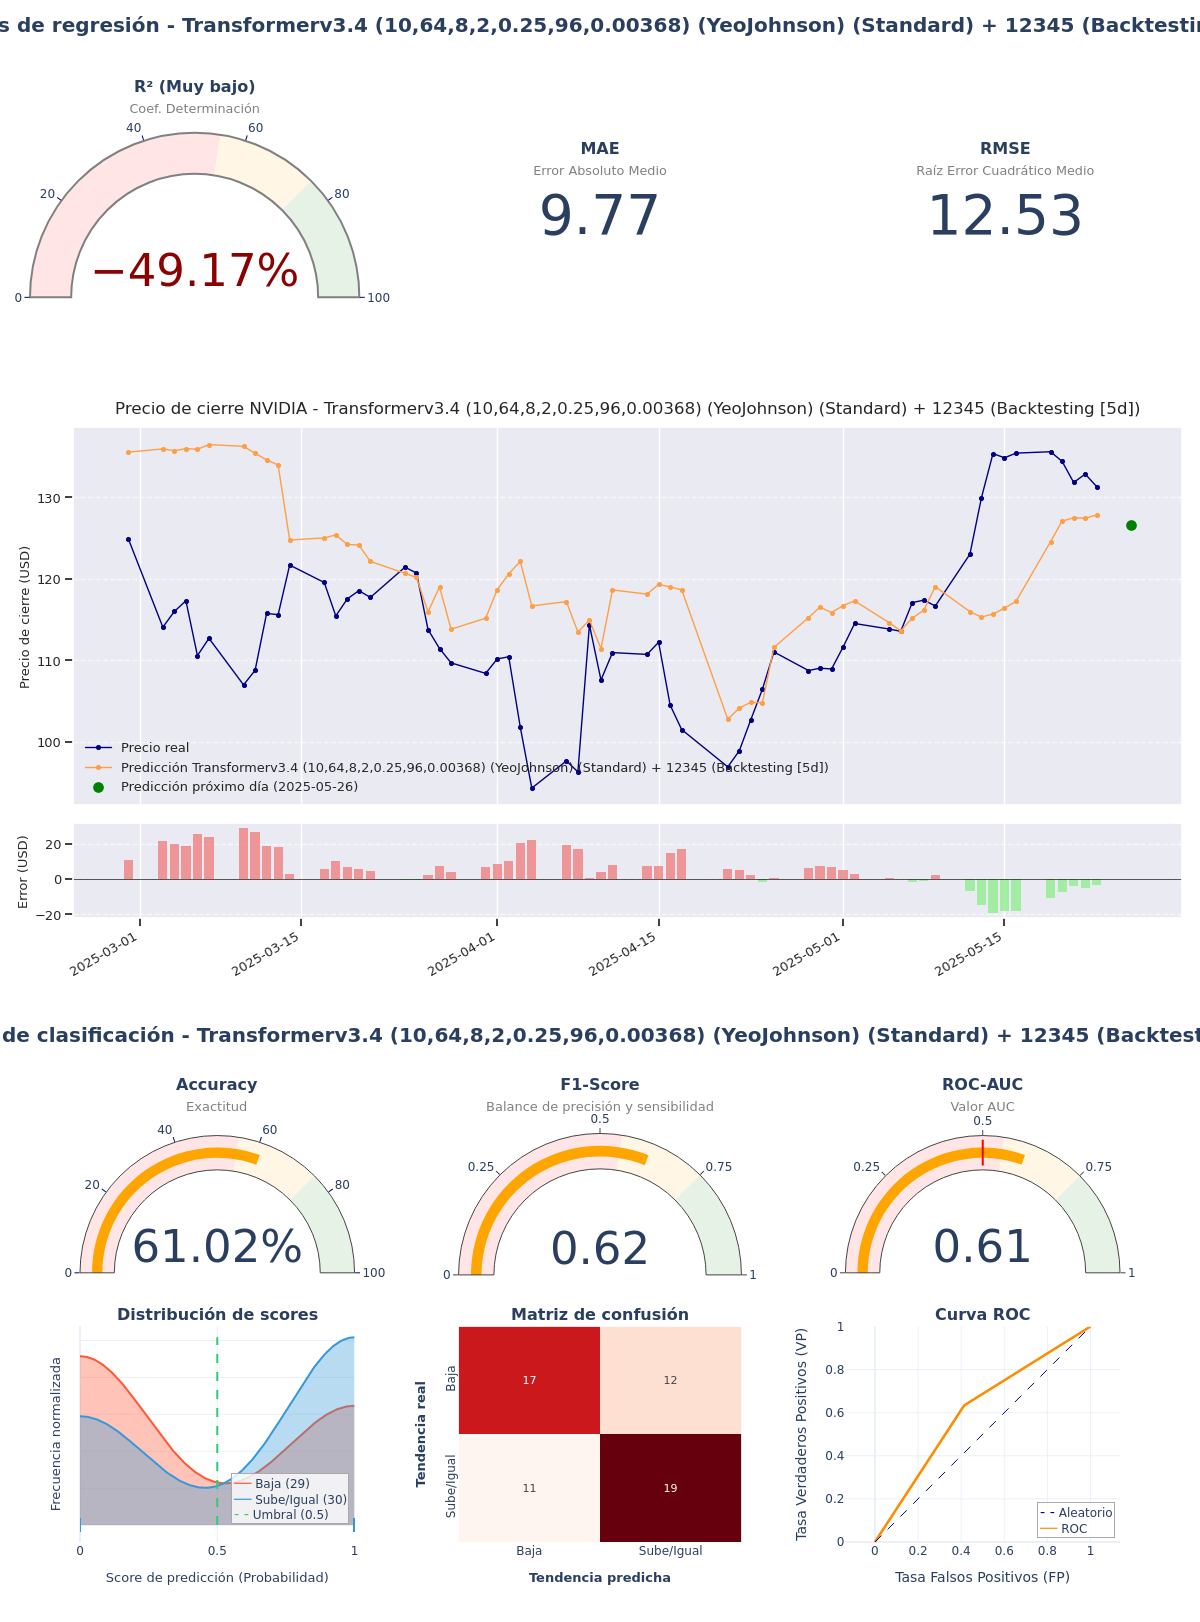

Source data for this figure (header and first rows):
model_title; model_hash; r2; mae; rmse; accuracy; f1_score; roc_auc; irb_regr; irb_clas; irb_total
Transformerv3.4 (10,64,8,2,0.25,96,0.003…; 2e527d3a; -0,4917; 9,7746; 12,5265; 0,6102; 0,623; 0,6098; 0,0317; 1,1695; 0,6575
